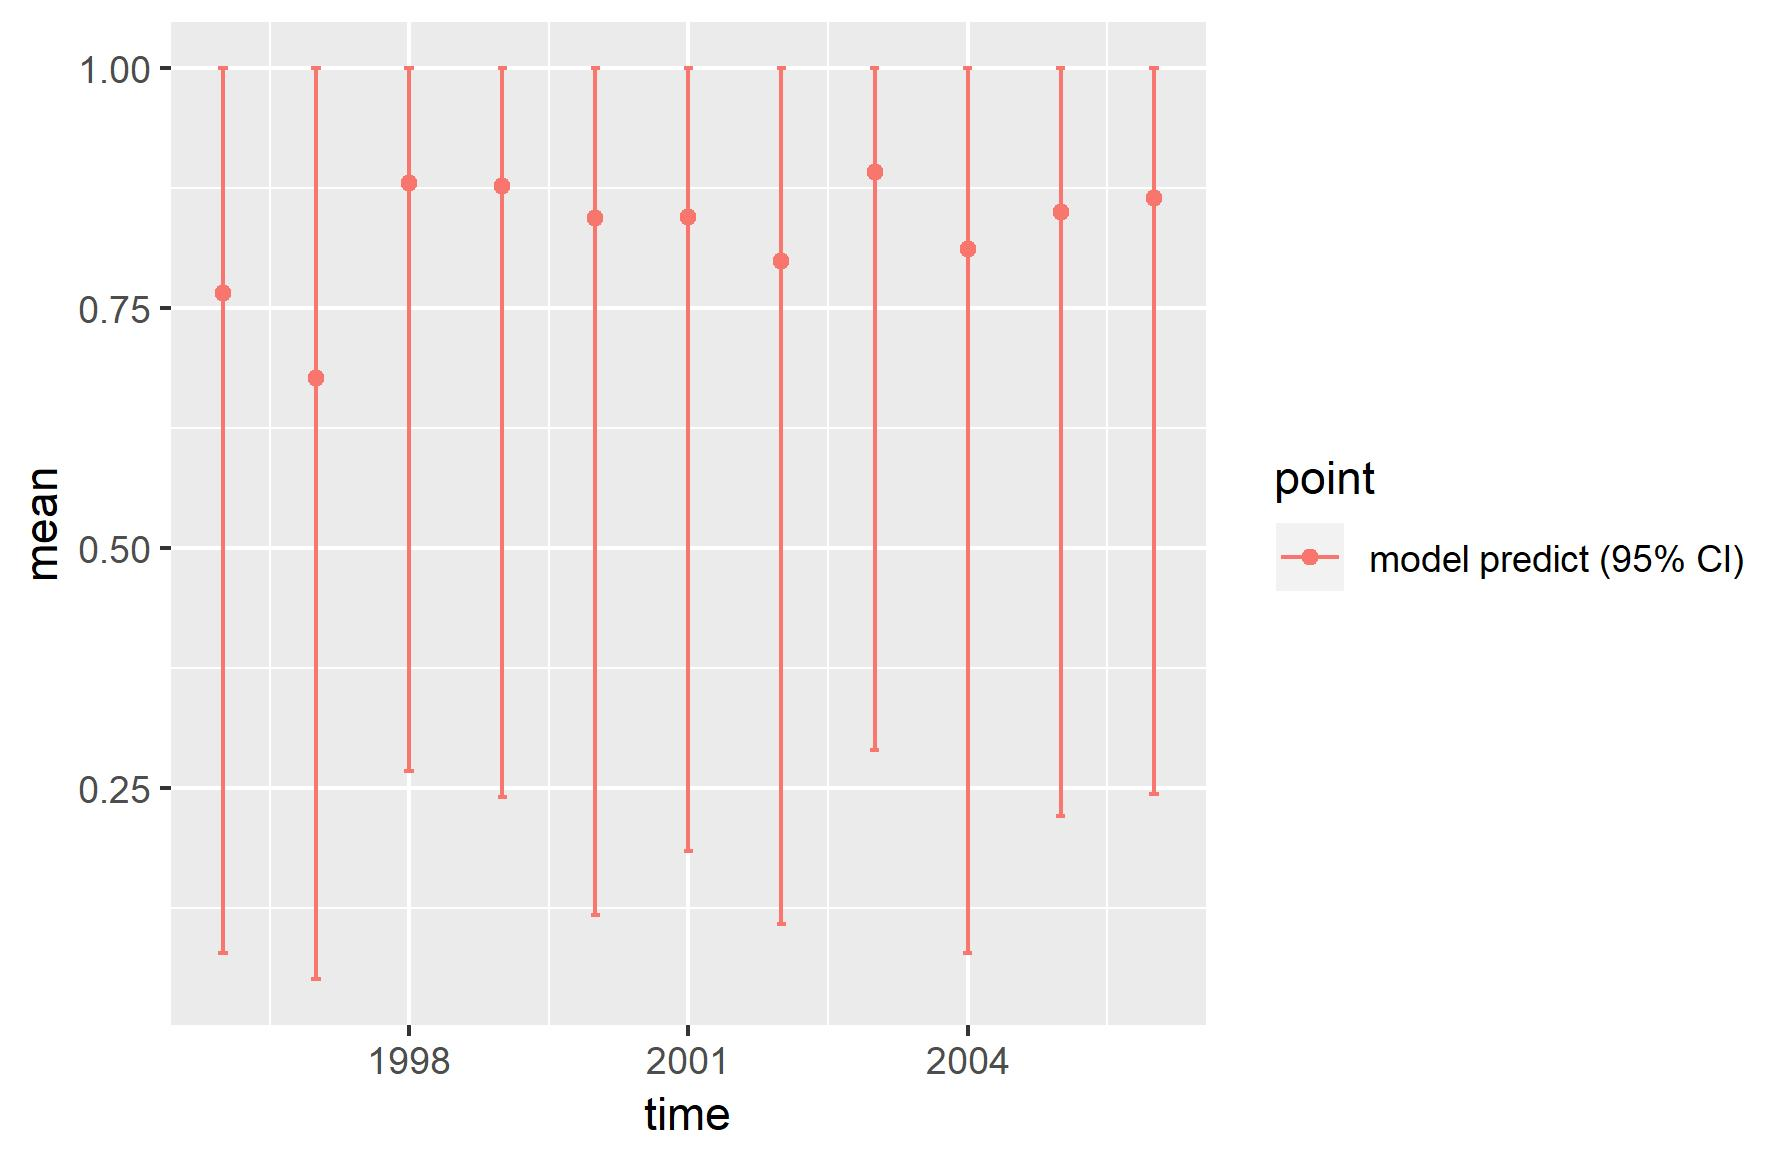

Data behind this chart, as committed beside it:
, point, mean, low, high, time
1, model predict (95% CI), 0.7651, 0.07751, 1, 1996
2, model predict (95% CI), 0.6773, 0.05072, 1, 1997
3, model predict (95% CI), 0.88, 0.2677, 1, 1998
4, model predict (95% CI), 0.8765, 0.2402, 1, 1999
5, model predict (95% CI), 0.844, 0.1175, 1, 2000
6, model predict (95% CI), 0.8445, 0.1842, 1, 2001
7, model predict (95% CI), 0.7989, 0.1079, 1, 2002
8, model predict (95% CI), 0.8919, 0.2892, 1, 2003
9, model predict (95% CI), 0.8111, 0.07812, 1, 2004
10, model predict (95% CI), 0.8502, 0.2203, 1, 2005
11, model predict (95% CI), 0.8647, 0.2432, 1, 2006
